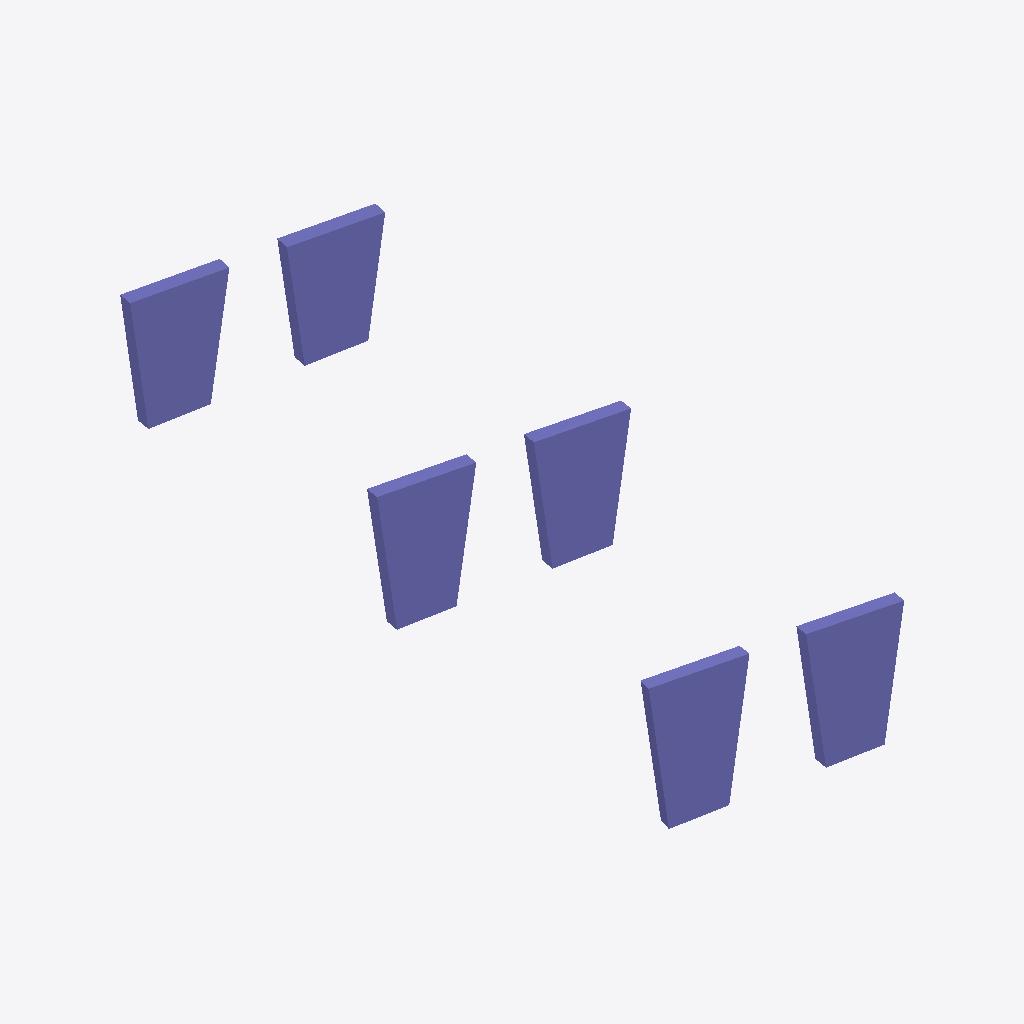
Isometric view of an IFC building model (IFC-SPF (STEP), schema IFC4X3, length unit metre), seen from the south-west, elements coloured by IFC class: 6 columns (violet).
Extent 14.4 m × 31.6 m × 6.3 m (x, y, z). Elements (6): 6 IfcColumn.

HEADER;
FILE_DESCRIPTION(('ViewDefinition [CoordinationView]'),'2;1');
FILE_NAME('','2024-11-18T17:59:11',(),(),'IfcOpenShell v0.7.0-f7c03db75','IfcOpenShell v0.7.0-f7c03db75','');
FILE_SCHEMA(('IFC4X3'));
ENDSEC;
DATA;
#1=IFCPROJECT('1Xo1MXNn1FLgieHll1aS5R',$,'Project',$,$,$,$,(#12),#7);
#2=IFCSITE('1THZuB3Vv5zwT5A0iCrDU8',$,'Site',$,$,$,$,$,$,$,$,$,$,$);
#14=IFCCOLUMN('1MGinOflH7_wK580o2XYt8',$,$,$,$,$,#25,$,$);
#62=IFCCOLUMN('1FZUbFwFr5TPyxjjon8OJu',$,$,$,$,$,#72,$,$);
#49=IFCCOLUMN('0s07gf17jDCftD65lM4bkv',$,$,$,$,$,#61,$,$);
#27=IFCCOLUMN('2DsSTsFYT3pA1DyRVe3uQ9',$,$,$,$,$,#37,$,$);
#73=IFCCOLUMN('05xMQOwQT8XPSkUPtGx2_h',$,$,$,$,$,#83,$,$);
#38=IFCCOLUMN('3Y4OzydIT4Wg6SzOAQhdLo',$,$,$,$,$,#48,$,$);
ENDSEC;
